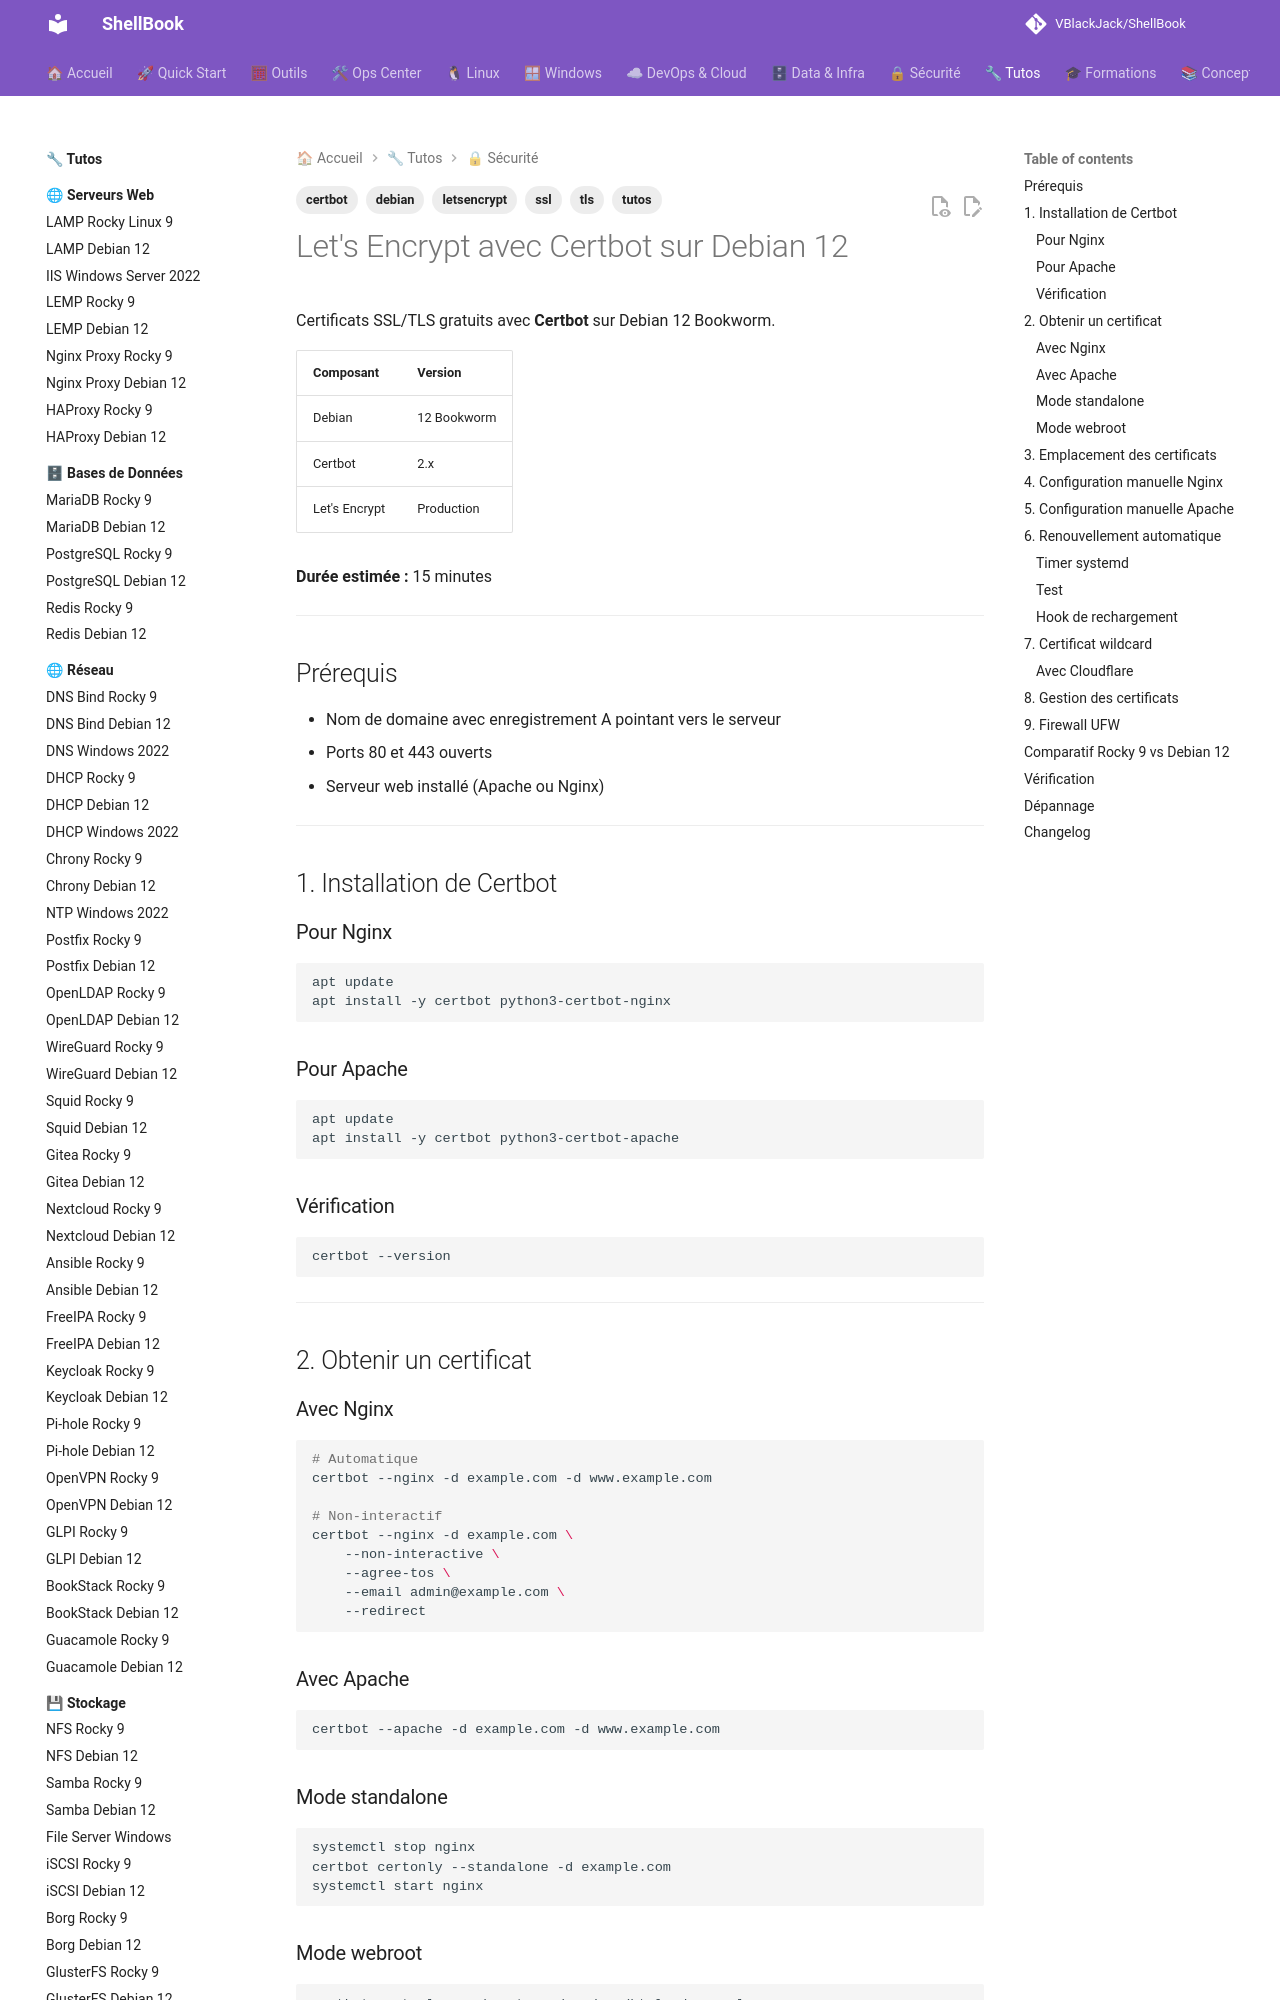

repository: VBlackJack/ShellBook · page: tutos/security/certbot-debian12/index.html · generator: mkdocs

---
tags:
  - tutos
  - ssl
  - tls
  - letsencrypt
  - certbot
  - debian
---

# Let's Encrypt avec Certbot sur Debian 12

Certificats SSL/TLS gratuits avec **Certbot** sur Debian 12 Bookworm.

| Composant | Version |
|-----------|---------|
| Debian | 12 Bookworm |
| Certbot | 2.x |
| Let's Encrypt | Production |

**Durée estimée :** 15 minutes

---

## Prérequis

- Nom de domaine avec enregistrement A pointant vers le serveur
- Ports 80 et 443 ouverts
- Serveur web installé (Apache ou Nginx)

---

## 1. Installation de Certbot

### Pour Nginx

```bash
apt update
apt install -y certbot python3-certbot-nginx
```

### Pour Apache

```bash
apt update
apt install -y certbot python3-certbot-apache
```

### Vérification

```bash
certbot --version
```

---

## 2. Obtenir un certificat

### Avec Nginx

```bash
# Automatique
certbot --nginx -d example.com -d www.example.com

# Non-interactif
certbot --nginx -d example.com \
    --non-interactive \
    --agree-tos \
    --email admin@example.com \
    --redirect
```

### Avec Apache

```bash
certbot --apache -d example.com -d www.example.com
```

### Mode standalone

```bash
systemctl stop nginx
certbot certonly --standalone -d example.com
systemctl start nginx
```

### Mode webroot

```bash
certbot certonly --webroot -w /var/www/html -d example.com
```

---

## 3. Emplacement des certificats

```bash
ls -la /etc/letsencrypt/live/example.com/

# Fichiers :
# - privkey.pem   : Clé privée
# - fullchain.pem : Certificat complet (à utiliser)
# - cert.pem      : Certificat seul
# - chain.pem     : Chaîne intermédiaire
```

---
